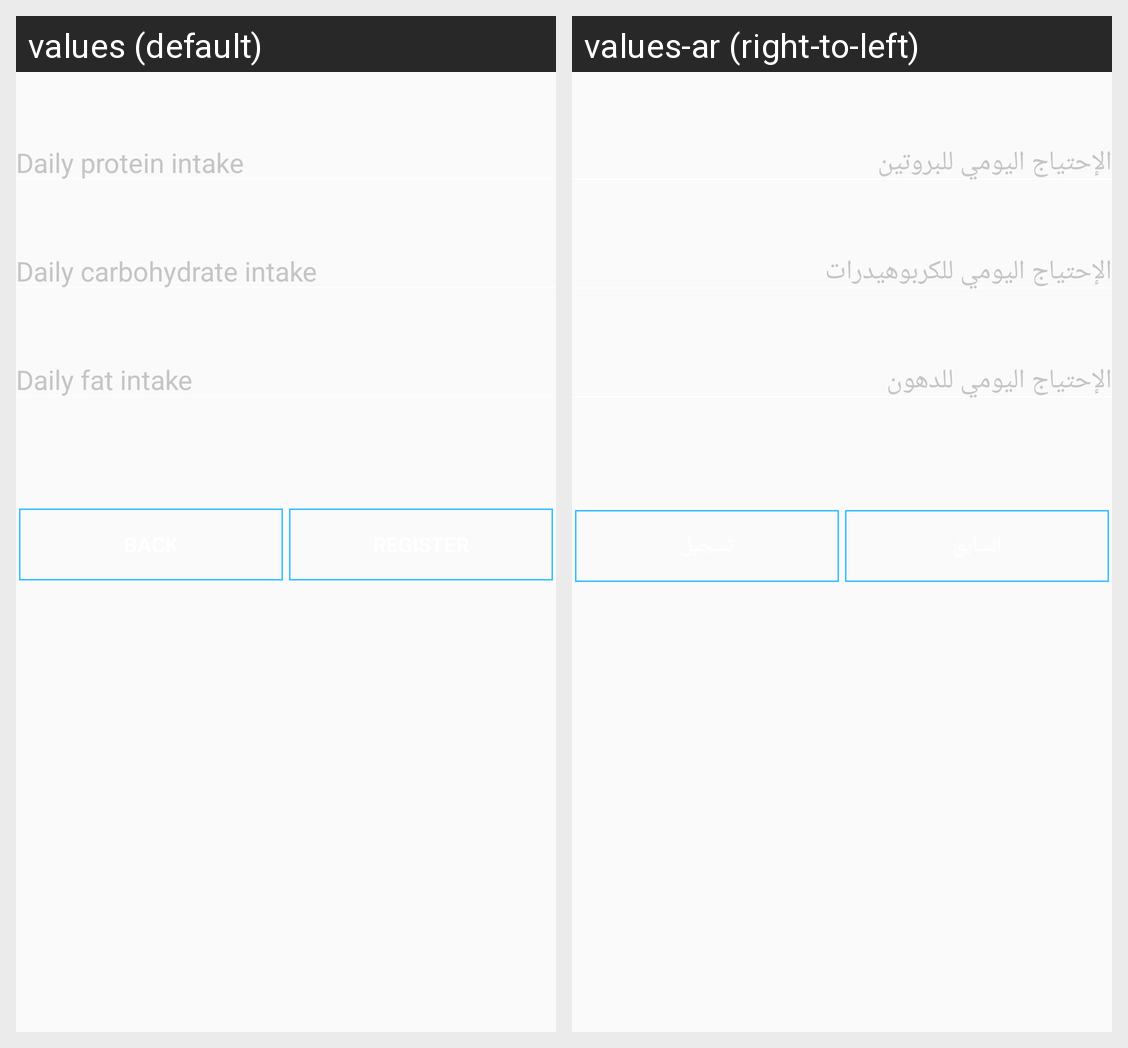

For this localized Android screen grid, give each drawn string resource with its value in every locale shown.
Android screen res/layout/fragment_stage_two.xml rendered under 2 locales, left to right: values (default), values-ar (right-to-left). Device: Nexus 5 (rendered at 1080×1920; each locale shown at half size, 540×960, under a caption strip naming it); theme AppTheme.
Strings drawn on this screen, with the default value and each locale's value (text and hints the layout hard-codes, and strings that could not be matched under every locale, appear in the picture but are not listed):

protein_goal
  values: Daily protein intake
  values-ar: الإحتياج اليومي للبروتين

carb_goal
  values: Daily carbohydrate intake
  values-ar: الإحتياج اليومي للكربوهيدرات

fat_goal
  values: Daily fat intake
  values-ar: الإحتياج اليومي للدهون

back
  values: Back
  values-ar: السابق

register
  values: Register
  values-ar: تسجيل
